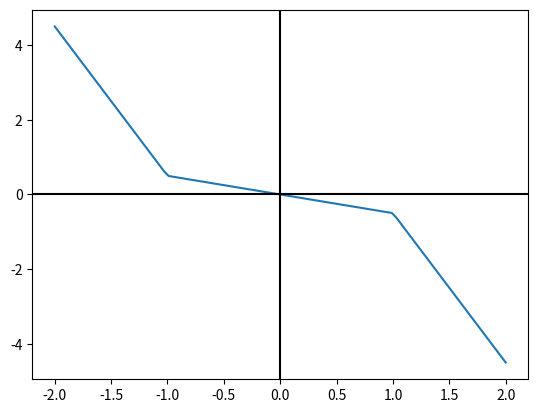

Source code (Python):
#!/usr/bin/env python
import sys, csv
import numpy as np
#import matplotlib.pyplot as plt
import pylab as pl
#from optparse import OptionParser

def f (V ):
    alpha = 0.5
    beta = 4
    VT = 1.0
    return -(beta * V) + (0.5 * (beta - alpha) * \
                          (np.abs(V + VT) - np.abs(V - VT)))

def main(argv):
    t = np.linspace(0, 1, 100)
    V = (t * 4.0) - 2
    pl.plot(V,f(V))
    pl.axhline(0, c="black")
    pl.axvline(0, c="black")
    pl.show()

    np.savetxt("ana-memristor-funktion.dat", np.vstack((V, f(V))).T)

if __name__ == "__main__":
    sys.exit(main(sys.argv))
